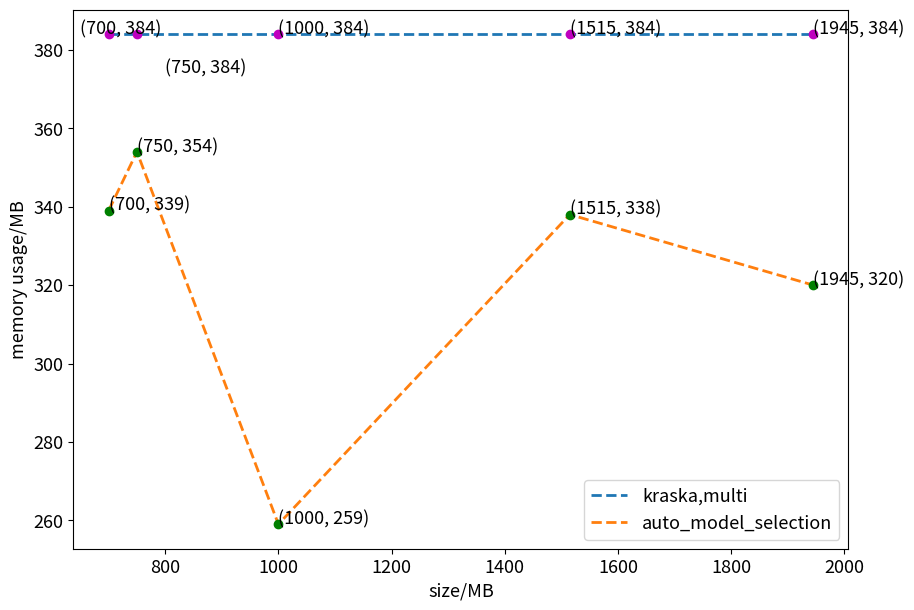

Python code for this plot: (Note: this script raises an exception after producing the figure.)
from matplotlib import pyplot as plt
import numpy as np
from scipy.interpolate import make_interp_spline
fig = plt.figure(figsize=(10,7),dpi=100)
plt.rcParams['font.size'] = 13
kraska_x = np.array([
    700,
    750,
    1000,
    1515,
    1945
])

kraska_y = np.array([
    384,
    384,
    384,
    384,
    384
])

auto_x = np.array([
    700,
    750,
    1000,
    1515,
    1945
])
auto_y = np.array([
    339,
    354,
    259,
    338,
    320
])
plt.xlabel("size/MB")
plt.ylabel("memory usage/MB")

# plt.annotate('(350, 241)', xy=(350, 241), xytext=(350, 241))
# plt.annotate('(350, 411)', xy=(350, 411), xytext=(350, 411))
plt.annotate('(750, 384)', xy=(750, 384), xytext=(800, 374))
plt.annotate('(750, 354)', xy=(750, 354), xytext=(750, 354))
plt.annotate('(1000, 384)', xy=(1000, 384), xytext=(1000, 384))
plt.annotate('(1000, 259)', xy=(1000, 259), xytext=(1000, 259))
plt.annotate('(1515, 384)', xy=(1515, 384), xytext=(1515, 384))
plt.annotate('(1515, 338)', xy=(1515, 338), xytext=(1515, 338))
plt.annotate('(1945, 384)', xy=(1945, 384), xytext=(1945, 384))
plt.annotate('(1945, 320)', xy=(1945, 320), xytext=(1945, 320))
plt.annotate('(700, 384)', xy=(700, 384), xytext=(650, 384))
plt.annotate('(700, 339)', xy=(700, 339), xytext=(700, 339))
# plt.annotate('(800, 384)', xy=(800, 384), xytext=(800, 384))
# plt.annotate('(800, 142)', xy=(800, 142), xytext=(800, 142))


plt.plot(kraska_x, kraska_y, label='kraska,multi', linewidth=2.0, linestyle='--')
plt.plot(kraska_x, kraska_y, 'om')
plt.plot(auto_x, auto_y, label='auto_model_selection', linewidth=2.0, linestyle='--')
plt.plot(auto_x, auto_y, 'og')
plt.legend()

plt.savefig(r"E:/draw_picture/auto,kraska,multi/memory.png")
plt.show()